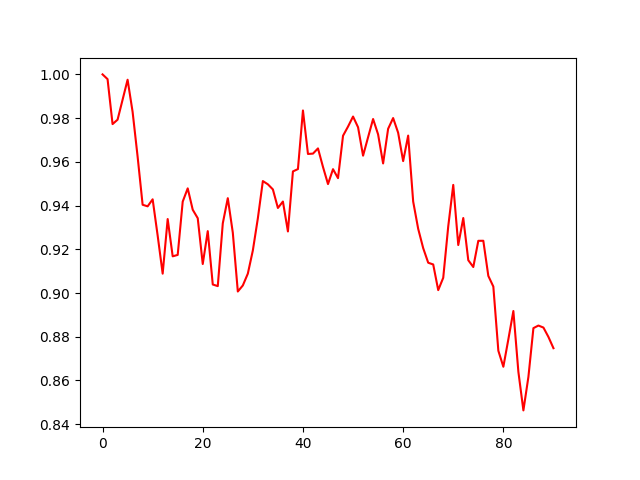

Values plotted in this chart, from the file beside it:
, 0
0, 1.0
1, 0.9978
2, 0.9773
3, 0.9793
4, 0.9884
5, 0.9976
6, 0.9829
7, 0.9624
8, 0.9404
9, 0.9397
10, 0.9429
11, 0.9263
12, 0.9089
13, 0.9338
14, 0.9168
15, 0.9174
16, 0.9418
17, 0.9479
18, 0.9381
19, 0.9342
20, 0.9133
21, 0.9283
22, 0.9039
23, 0.9032
24, 0.9319
25, 0.9434
26, 0.9276
27, 0.9007
28, 0.9035
29, 0.9089
30, 0.9195
31, 0.9342
32, 0.9512
33, 0.9497
34, 0.9474
35, 0.9389
36, 0.9418
37, 0.9282
38, 0.9556
39, 0.9567
40, 0.9835
41, 0.9636
42, 0.9638
43, 0.9661
44, 0.9577
45, 0.9498
46, 0.9567
47, 0.9525
48, 0.9719
49, 0.9761
50, 0.9807
51, 0.9758
52, 0.9628
53, 0.9713
54, 0.9796
55, 0.9726
56, 0.9593
57, 0.9751
58, 0.98
59, 0.9733
... 31 more rows
